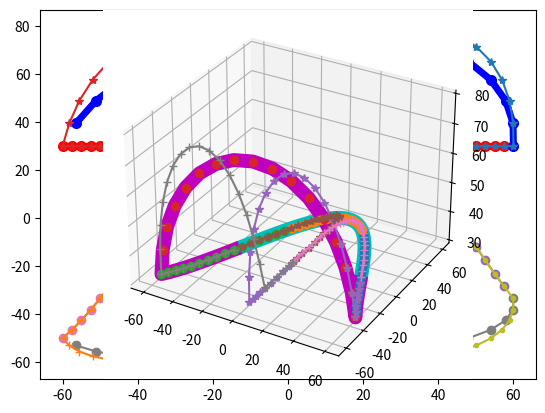

Recreate this plot in Python.
"""
This generates points of a gait.
It has an inverse kinematics function.

What a messy code....

Usage example: https://youtu.be/d1rsFPUE2oc


[redacted]

[redacted]
[redacted]
[redacted]
"""

import numpy as np
import matplotlib.pyplot as plt
import matplotlib as mpl
from mpl_toolkits.mplot3d import Axes3D
import math


class WlakGenerator():
    def __init__(self):
        #                        0   1   2   3   4   5   6   7   8   9  10  11
        self._motorDirection = [+1, +1, +1, -1, +1, +1, +1, -1, -1, +1, -1, -1]
        self._motorDirectionRight = [+1, +1, +1, -1, +1, +1]
        self._motorDirectionLeft = [+1, -1, -1, +1, -1, -1]
        self._anklePlus = 0
        self._walkPoint0 = 0
        self._walkPoint1 = 0
        self._walkPoint2 = 0
        self._walkPoint3 = 0
        # self._walkPoint1f = 0
        # self._walkPoint2f = 0
        self._walkPointStartRight = 0  # 오른쪽 발을 먼저 내밈. 그때의 오른쪽 발.
        self._walkPointStartLeft = 0  # 오른쪽쪽 발을 먼저 내밈. 그때의 왼쪽 발.
        self._walkPointEndRight = 0  # 오른쪽 발을 디디면서 끝남. 그때의 오른쪽 발.
        self._walkPointEndLeft = 0  # 오른쪽 발을 디디면서 끝남. 그때의 왼쪽 발.

        self._walkPoint0Inverse = 0
        self._walkPoint1Inverse = 0
        self._walkPoint2Inverse = 0
        self._walkPoint3Inverse = 0
        # self._walkPoint1fInverse = 0
        # self._walkPoint2fInverse = 0

        self._walkPointRightStep = 0
        self._walkPointLeftStep = 0

        self._walkPointRightStepInverse = 0
        self._walkPointLeftStepInverse = 0

        self._walkPointStartRightInverse = 0  # 왼쪽으로 sway 했다가 오른발을 먼저 내밈.
        self._walkPointStartLeftInverse = 0  # 오른쪽으로 sway 했다가 왼발을 먼저 내밈.
        self._walkPointEndRightInverse = 0  # 오른발을 디디면서 끝남.
        self._walkPointEndLeftInverse = 0  # 왼발을 디디면서 끝남.

        self._walkPoint0AnkleX = 0
        self._walkPoint1AnkleX = 0
        self._walkPoint2AnkleX = 0
        self._walkPoint3AnkleX = 0

        # 길이 단위: mm
        self._pelvic_interval = 70.5
        self._legUp_length = 110
        self._legDown_length = 110
        self._footJoint_to_bottom = 45

        self._bodyMovePoint = 0
        self._legMovePoint = 0
        self._h = 0
        self._l = 0
        self._sit = 0
        self._swayBody = 0
        self._swayFoot = 0
        self._swayShift = 0
        self._weightStart = 0
        self._weightEnd = 0
        self._swayPlus = 0
        self._walkTime = 0
        self._bodyPositionXPlus = 0
        self._damping = 0

    def setRobotParameter(self, pelvic_interval, leg_up_length, leg_down_length, foot_to_grount, foot_to_heel, foot_to_toe):
        pass

    def setWalkParameter(self, bodyMovePoint, legMovePoint, h, l, sit, swayBody, swayFoot, bodyPositionXPlus, swayShift, weightStart, weightEnd, swayPlus, walkTime, damping, incline):
        self._bodyMovePoint = bodyMovePoint
        self._legMovePoint = legMovePoint
        self._h = h
        self._l = l
        self._sit = sit
        self._swayBody = swayBody
        self._swayFoot = swayFoot
        self._swayShift = swayShift
        self._weightStart = weightStart
        self._weightEnd = weightEnd
        self._swayPlus = swayPlus
        self._walkTime = walkTime
        self._bodyPositionXPlus = bodyPositionXPlus  # +면 몸을 앞으로, -면 몸을 뒤로 하고 걸음.
        self._damping = damping
        self._incline = incline

    def generate(self):
        walkPoint = self._bodyMovePoint*2+self._legMovePoint*2
        trajectoryLength = self._l*(2*self._bodyMovePoint + self._legMovePoint) / \
            (self._bodyMovePoint + self._legMovePoint)
        print('trajectoryLength')
        print(trajectoryLength)

        walkPoint0 = np.zeros((3, self._bodyMovePoint))
        walkPoint1 = np.zeros((3, self._legMovePoint))
        walkPoint2 = np.zeros((3, self._bodyMovePoint))
        walkPoint3 = np.zeros((3, self._legMovePoint))

        self._walkPointStartRight = np.zeros((3, self._bodyMovePoint+self._legMovePoint))
        self._walkPointStartLeft = np.zeros((3, self._bodyMovePoint+self._legMovePoint))
        self._walkPointEndRight = np.zeros((3, self._bodyMovePoint+self._legMovePoint))
        self._walkPointEndLeft = np.zeros((3, self._bodyMovePoint+self._legMovePoint))

        for i in range(self._bodyMovePoint):
            t = (i+1)/(walkPoint-self._legMovePoint)
            walkPoint0[0][i] = -trajectoryLength*(t-0.5)
            walkPoint0[2][i] = self._sit
            walkPoint0[1][i] = self._swayBody*math.sin(2 * math.pi*((i+1-self._swayShift)/walkPoint))

        for i in range(self._legMovePoint):
            t = (i+1 + self._bodyMovePoint)/(walkPoint-self._legMovePoint)
            walkPoint1[0][i] = -trajectoryLength*(t-0.5)
            walkPoint1[2][i] = self._sit
            walkPoint1[1][i] = self._swayBody * \
                math.sin(2 * math.pi*((i + 1 + self._bodyMovePoint-self._swayShift)/walkPoint))

        for i in range(self._bodyMovePoint):
            t = (i + 1 + self._bodyMovePoint+self._legMovePoint)/(walkPoint-self._legMovePoint)
            walkPoint2[0][i] = -trajectoryLength*(t-0.5)
            walkPoint2[2][i] = self._sit
            walkPoint2[1][i] = self._swayBody * \
                math.sin(2 * math.pi*((i + 1 + self._bodyMovePoint+self._legMovePoint-self._swayShift)/walkPoint))

        for i in range(self._legMovePoint):
            t = (i+1) / self._legMovePoint
            sin_tpi = math.sin(t * math.pi)

            walkPoint3[0][i] = (2 * t - 1 + (1-t) * self._weightStart * -sin_tpi +
                                t * self._weightEnd * sin_tpi) * trajectoryLength / 2
            walkPoint3[2][i] = math.sin(t * math.pi) * self._h + self._sit
            walkPoint3[1][i] = math.sin(t * math.pi) * self._swayFoot + self._swayBody * \
                math.sin(2 * math.pi*((i+1+walkPoint-self._legMovePoint-self._swayShift)/walkPoint))

        # 시작 동작 만들기
        for i in range(self._bodyMovePoint-self._swayShift):
            t = (i+1)/self._bodyMovePoint
            self._walkPointStartRight[0][i] = 0
            self._walkPointStartRight[2][i] = self._sit

            self._walkPointStartLeft[0][i] = 0
            self._walkPointStartLeft[2][i] = self._sit
        for i in range(self._legMovePoint):
            t = (i+1)/self._legMovePoint
            t2 = (i+1)/(self._legMovePoint+self._swayShift)
            sin_tpi = math.sin(t * math.pi)

            self._walkPointStartRight[2][i+self._bodyMovePoint -
                                         self._swayShift] = math.sin(t * math.pi) * self._h + self._sit
            self._walkPointStartRight[0][i+self._bodyMovePoint - self._swayShift] = (
                2 * t + (1-t) * self._weightStart * -sin_tpi + t * self._weightEnd * sin_tpi) * trajectoryLength / 4
            self._walkPointStartLeft[0][i+self._bodyMovePoint-self._swayShift] = (math.cos(
                t2*math.pi/2)-1) * trajectoryLength * self._legMovePoint/(self._bodyMovePoint*2+self._legMovePoint)/2
            self._walkPointStartLeft[0][i+self._bodyMovePoint-self._swayShift] = (math.cos(t2*math.pi/2)-1) * trajectoryLength * (
                (self._swayShift+self._bodyMovePoint+self._legMovePoint)/(self._bodyMovePoint*2+self._legMovePoint)-0.5)

            self._walkPointStartLeft[2][i+self._bodyMovePoint-self._swayShift] = self._sit

        for i in range(self._swayShift):
            t2 = (i+1+self._legMovePoint)/(self._legMovePoint+self._swayShift)

            self._walkPointStartRight[0][i+self._legMovePoint+self._bodyMovePoint-self._swayShift] = - \
                trajectoryLength*((i+1)/(walkPoint-self._legMovePoint)-0.5)
            self._walkPointStartRight[2][i+self._legMovePoint+self._bodyMovePoint-self._swayShift] = self._sit

            self._walkPointStartLeft[0][i+self._legMovePoint+self._bodyMovePoint-self._swayShift] = - \
                trajectoryLength*((i + 1 + self._bodyMovePoint+self._legMovePoint)/(walkPoint-self._legMovePoint)-0.5)

            self._walkPointStartLeft[0][i+self._legMovePoint+self._bodyMovePoint-self._swayShift] = (math.cos(t2*math.pi/2)-1) * trajectoryLength * (
                (self._swayShift+self._bodyMovePoint+self._legMovePoint)/(self._bodyMovePoint*2+self._legMovePoint)-0.5)

            self._walkPointStartLeft[2][i+self._legMovePoint+self._bodyMovePoint-self._swayShift] = self._sit

        for i in range(self._bodyMovePoint+self._legMovePoint):
            t = (i+1)/(self._bodyMovePoint+self._legMovePoint)
            #self._walkPointStartRight[1][i] = -self._swayBody * math.sin(t*math.pi) * math.sin(t*math.pi)
            #self._walkPointStartLeft[1][i] = self._swayBody * math.sin(t*math.pi) * math.sin(t*math.pi)
            if t < 1/4:
                self._walkPointStartRight[1][i] = -self._swayBody * \
                    (math.sin(t*math.pi) - (1-math.sin(math.pi*2*t))*(math.sin(4*t*math.pi)/4))
                self._walkPointStartLeft[1][i] = self._swayBody * \
                    (math.sin(t*math.pi) - (1-math.sin(math.pi*2*t))*(math.sin(4*t*math.pi)/4))
            else:
                self._walkPointStartRight[1][i] = -self._swayBody * math.sin(t*math.pi)
                self._walkPointStartLeft[1][i] = self._swayBody * math.sin(t*math.pi)

        # 마무리 동작 만들기. 왼발이 뜸. 그러나 둘다 오른쪽다리 기준
        for i in range(self._bodyMovePoint-self._swayShift):
            self._walkPointEndRight[0][i] = -trajectoryLength*((i+1+self._swayShift)/(walkPoint-self._legMovePoint)-0.5)
            self._walkPointEndRight[2][i] = self._sit

            self._walkPointEndLeft[0][i] = -trajectoryLength * \
                ((i + 1 + self._swayShift + self._bodyMovePoint+self._legMovePoint)/(walkPoint-self._legMovePoint)-0.5)
            self._walkPointEndLeft[2][i] = self._sit
        for i in range(self._legMovePoint):
            t = (i+1)/self._legMovePoint
            sin_tpi = math.sin(t * math.pi)

            self._walkPointEndRight[0][i+self._bodyMovePoint-self._swayShift] = (math.sin(t*math.pi/2)-1) * trajectoryLength * (
                (self._bodyMovePoint)/(self._bodyMovePoint*2+self._legMovePoint)-0.5)
            self._walkPointEndRight[2][i+self._bodyMovePoint-self._swayShift] = self._sit

            self._walkPointEndLeft[0][i+self._bodyMovePoint-self._swayShift] = (
                2 * t-2 + (1-t) * self._weightStart * -sin_tpi + t * self._weightEnd * sin_tpi) * trajectoryLength / 4
            self._walkPointEndLeft[2][i+self._bodyMovePoint -
                                      self._swayShift] = math.sin(t * math.pi) * self._h + self._sit
        for i in range(self._swayShift):
            self._walkPointEndRight[0][i+self._bodyMovePoint+self._legMovePoint-self._swayShift] = 0
            self._walkPointEndRight[2][i+self._bodyMovePoint+self._legMovePoint-self._swayShift] = self._sit

            self._walkPointEndLeft[0][i+self._bodyMovePoint+self._legMovePoint-self._swayShift] = 0
            self._walkPointEndLeft[2][i+self._bodyMovePoint+self._legMovePoint-self._swayShift] = self._sit

        for i in range(self._bodyMovePoint+self._legMovePoint):
            t = 1 - (i+1)/(self._bodyMovePoint+self._legMovePoint)

            if t < 1/4:
                self._walkPointEndRight[1][i] = self._swayBody * \
                    (math.sin(t*math.pi) - (1-math.sin(math.pi*2*t))*(math.sin(4*t*math.pi)/4))
                self._walkPointEndLeft[1][i] = -self._swayBody * \
                    (math.sin(t*math.pi) - (1-math.sin(math.pi*2*t))*(math.sin(4*t*math.pi)/4))
            else:
                self._walkPointEndRight[1][i] = self._swayBody * math.sin(t*math.pi)
                self._walkPointEndLeft[1][i] = -self._swayBody * math.sin(t*math.pi)

        # 추가 파라미터의 조정

        if self._incline != 0:
            walkPoint0[2] = walkPoint0[2] + walkPoint0[0]*self._incline
            walkPoint1[2] = walkPoint1[2] + walkPoint1[0]*self._incline
            walkPoint2[2] = walkPoint2[2] + walkPoint2[0]*self._incline
            walkPoint3[2] = walkPoint3[2] + walkPoint3[0]*self._incline

        if self._bodyPositionXPlus != 0:
            walkPoint0[0] = walkPoint0[0] - self._bodyPositionXPlus
            walkPoint1[0] = walkPoint1[0] - self._bodyPositionXPlus
            walkPoint2[0] = walkPoint2[0] - self._bodyPositionXPlus
            walkPoint3[0] = walkPoint3[0] - self._bodyPositionXPlus

        if self._damping != 0:
            dampHeight = (walkPoint3[2][-1]-walkPoint0[2][0])/2
            walkPoint0[2][0] = walkPoint0[2][0]+dampHeight*self._damping
            walkPoint2[2][0] = walkPoint2[2][0]-dampHeight*self._damping

        self._walkPoint0 = walkPoint0
        self._walkPoint1 = walkPoint1
        self._walkPoint2 = walkPoint2
        self._walkPoint3 = walkPoint3

        self._walkPointRightStep = np.column_stack(
            [walkPoint0[:, self._swayShift:], walkPoint1, walkPoint2[:, :self._swayShift]])
        self._walkPointLeftStep = np.column_stack(
            [walkPoint2[:, self._swayShift:], walkPoint3, walkPoint0[:, :self._swayShift]])

    def inverseKinematics(self, point, isRightLeg):
        inverseAngle = np.zeros((point[0].size, 6))
        for i in range(point[0].size):
            x = point[0][i]
            y = point[1][i]
            z = point[2][i]

            l3 = self._legUp_length
            l4 = self._legDown_length

            fx = x
            fy = y
            fz = self._legUp_length + self._legDown_length - z

            a = math.sqrt(fx*fx + fy * fy + fz * fz)

            d1 = math.asin(fx/a)
            d2 = math.acos((l3*l3+a*a-l4*l4)/(2*l3*a))
            d3 = math.acos(fz/a)
            d4 = math.acos((l4*l4+a*a-l3*l3)/(2*l4*a))
            d5 = math.pi-d2-d4

            t1 = (math.atan2(fy, fz))
            t2 = d1+d2
            t3 = math.pi-d5
            t4 = -t2+t3
            t5 = -t1

            if isRightLeg:
                inverseAngle[i] = np.array([0, t1, t2, t3, t4, t5]) * self._motorDirectionRight
            else:
                inverseAngle[i] = np.array([0, t1, t2, t3, t4, t5]) * self._motorDirectionLeft

        return inverseAngle

    def showGaitPoint2D(self):
        plt.plot(self._walkPoint0[0], self._walkPoint0[2], 'o-', c='red',  ms=7, lw=5)
        plt.plot(self._walkPoint1[0], self._walkPoint1[2], 'o-', c='blue', ms=7, lw=5)
        plt.plot(self._walkPoint2[0], self._walkPoint2[2], 'o-', c='red',  ms=7, lw=5)
        plt.plot(self._walkPoint3[0], self._walkPoint3[2], 'o-', c='blue', ms=7, lw=5)

        plt.plot(self._walkPointStartRight[0], self._walkPointStartRight[2], '*-')
        plt.plot(self._walkPointStartLeft[0], self._walkPointStartLeft[2],   '*-')
        plt.plot(self._walkPointEndRight[0], self._walkPointEndRight[2],     '*-')
        plt.plot(self._walkPointEndLeft[0], self._walkPointEndLeft[2],       '*-')

        plt.show()

    def showGaitPoint2DTop(self):
        plt.plot(self._walkPoint0[0], self._walkPoint0[1], 'o-')
        plt.plot(self._walkPoint1[0], self._walkPoint1[1], 'o-')
        plt.plot(self._walkPoint2[0], self._walkPoint2[1], 'o-')
        plt.plot(self._walkPoint3[0], self._walkPoint3[1], 'o-')

        plt.plot(self._walkPointStartRight[0], self._walkPointStartRight[1], '.-')
        plt.plot(self._walkPointStartLeft[0], self._walkPointStartLeft[1], '.-')

        plt.plot(self._walkPointEndRight[0], self._walkPointEndRight[1], '+-')
        plt.plot(self._walkPointEndLeft[0], self._walkPointEndLeft[1], '+-')

        plt.show()

    def showGaitPoint3D(self):
        fig = plt.figure(1)
        ax = fig.add_subplot(111, projection='3d')

        ax.plot(self._walkPointRightStep[0], self._walkPointRightStep[1], self._walkPointRightStep[2], 'co-', lw=10, ms=6)
        ax.plot(self._walkPointLeftStep[0], self._walkPointLeftStep[1], self._walkPointLeftStep[2], 'mo-', lw=10, ms=5)

        ax.plot(self._walkPoint0[0], self._walkPoint0[1], self._walkPoint0[2], 'o')
        ax.plot(self._walkPoint1[0], self._walkPoint1[1], self._walkPoint1[2], 'o')
        ax.plot(self._walkPoint2[0], self._walkPoint2[1], self._walkPoint2[2], 'o')
        ax.plot(self._walkPoint3[0], self._walkPoint3[1], self._walkPoint3[2], 'o')

        ax.plot(self._walkPointStartRight[0], self._walkPointStartRight[1], self._walkPointStartRight[2], '*-')
        ax.plot(self._walkPointStartLeft[0], self._walkPointStartLeft[1], self._walkPointStartLeft[2], '*-')

        ax.plot(self._walkPointEndRight[0], self._walkPointEndRight[1], self._walkPointEndRight[2], '+-')
        ax.plot(self._walkPointEndLeft[0], self._walkPointEndLeft[1], self._walkPointEndLeft[2], '+-')

        plt.show()

    def inverseKinematicsAll(self):
        walkPoint0Inverse_right = self.inverseKinematics(self._walkPoint0, True)
        walkPoint1Inverse_right = self.inverseKinematics(self._walkPoint1, True)
        walkPoint2Inverse_right = self.inverseKinematics(self._walkPoint2, True)
        walkPoint3Inverse_right = self.inverseKinematics(self._walkPoint3, True)

        walkPoint0Inverse_left = self.inverseKinematics(self._walkPoint0, False)
        walkPoint1Inverse_left = self.inverseKinematics(self._walkPoint1, False)
        walkPoint2Inverse_left = self.inverseKinematics(self._walkPoint2, False)
        walkPoint3Inverse_left = self.inverseKinematics(self._walkPoint3, False)

        walkpointstartRight_rightLeg_inverse = self.inverseKinematics(self._walkPointStartRight, True)
        walkpointstartRight_leftLeg_inverse = self.inverseKinematics(self._walkPointStartLeft, False)

        walkpointstartLeft_rightLeg_inverse = self.inverseKinematics(self._walkPointStartLeft, True)
        walkpointstartLeft_leftLeg_inverse = self.inverseKinematics(self._walkPointStartRight, False)

        self._walkPoint0Inverse = np.column_stack([walkPoint0Inverse_right, walkPoint2Inverse_left])
        self._walkPoint1Inverse = np.column_stack([walkPoint1Inverse_right, walkPoint3Inverse_left])
        self._walkPoint2Inverse = np.column_stack([walkPoint2Inverse_right, walkPoint0Inverse_left])
        self._walkPoint3Inverse = np.column_stack([walkPoint3Inverse_right, walkPoint1Inverse_left])

        self._walkPointStartRightInverse = np.column_stack(
            [walkpointstartRight_rightLeg_inverse, walkpointstartRight_leftLeg_inverse])
        self._walkPointStartLeftInverse = np.column_stack(
            [walkpointstartLeft_rightLeg_inverse, walkpointstartLeft_leftLeg_inverse])
        # self._walkPointStartLeftInverse = walkpointstartLeft_inverse


def main():
    walk = WlakGenerator()
    walk.setWalkParameter(bodyMovePoint=16, legMovePoint=16, h=50, l=80, sit=30, swayBody=60, swayFoot=0,
                          bodyPositionXPlus=0, swayShift=6, weightStart=0.4, weightEnd=0.7, swayPlus=0, walkTime=0.06, damping=0.0, incline=0.0)
    walk.generate()
    walk.showGaitPoint2D()
    walk.showGaitPoint2DTop()
    walk.showGaitPoint3D()


if __name__ == "__main__":
    main()
